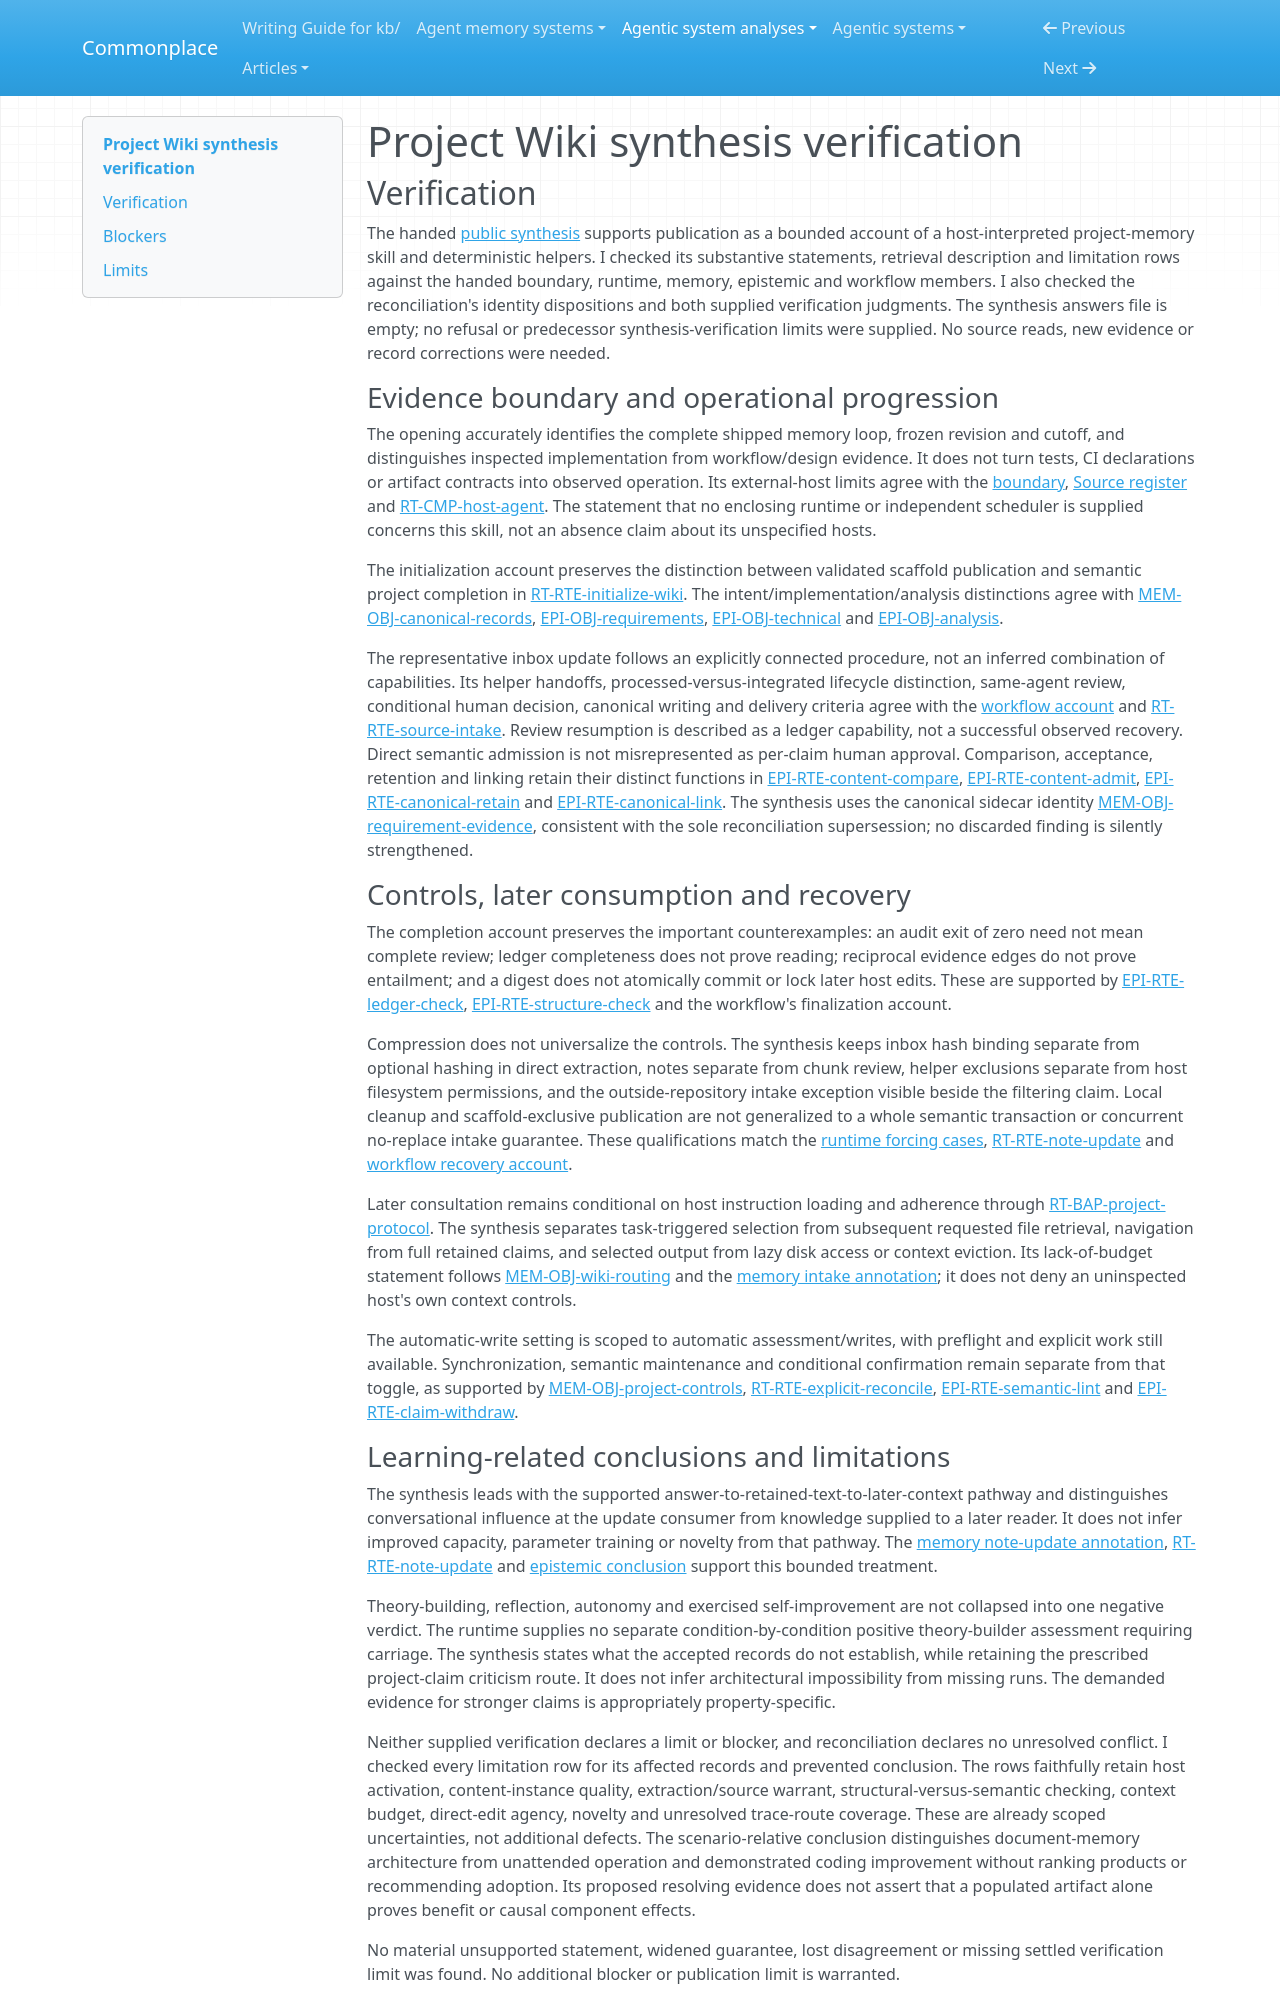

repository: zby/commonplace · page: agentic-system-analyses/retained/giodra96--project-wiki/synthesis-verification/index.html · generator: mkdocs

---
type: agentic-system-analyses/types/agentic-system-verification.md
description: "Independent synthesis verification of Project Wiki's bounded project-memory account at the frozen source commit."
run-id: AAS-2026-11-08-project-wiki-b055e5c71dc7-01
reviewed-boundary: "3af1e28d0a3ed3daeb9f923102cd5cefb51b0f41"
---

# Project Wiki synthesis verification

## Verification

The handed [public synthesis](synthesis.md#bounded-synthesis) supports publication as a bounded account of a host-interpreted project-memory skill and deterministic helpers. I checked its substantive statements, retrieval description and limitation rows against the handed boundary, runtime, memory, epistemic and workflow members. I also checked the reconciliation's identity dispositions and both supplied verification judgments. The synthesis answers file is empty; no refusal or predecessor synthesis-verification limits were supplied. No source reads, new evidence or record corrections were needed.

### Evidence boundary and operational progression

The opening accurately identifies the complete shipped memory loop, frozen revision and cutoff, and distinguishes inspected implementation from workflow/design evidence. It does not turn tests, CI declarations or artifact contracts into observed operation. Its external-host limits agree with the [boundary](boundary.md#boundary-and-evidence), [Source register](boundary.md#source-register) and [RT-CMP-host-agent](runtime.md#rt-cmp-host-agent). The statement that no enclosing runtime or independent scheduler is supplied concerns this skill, not an absence claim about its unspecified hosts.

The initialization account preserves the distinction between validated scaffold publication and semantic project completion in [RT-RTE-initialize-wiki](runtime.md#rt-rte-initialize-wiki). The intent/implementation/analysis distinctions agree with [MEM-OBJ-canonical-records](memory.md#mem-obj-canonical-records), [EPI-OBJ-requirements](epistemic.md#epi-obj-requirements), [EPI-OBJ-technical](epistemic.md#epi-obj-technical) and [EPI-OBJ-analysis](epistemic.md#epi-obj-analysis).

The representative inbox update follows an explicitly connected procedure, not an inferred combination of capabilities. Its helper handoffs, processed-versus-integrated lifecycle distinction, same-agent review, conditional human decision, canonical writing and delivery criteria agree with the [workflow account](workflow.md#workflow-account) and [RT-RTE-source-intake](runtime.md#rt-rte-source-intake). Review resumption is described as a ledger capability, not a successful observed recovery. Direct semantic admission is not misrepresented as per-claim human approval. Comparison, acceptance, retention and linking retain their distinct functions in [EPI-RTE-content-compare](epistemic.md#epi-rte-content-compare), [EPI-RTE-content-admit](epistemic.md#epi-rte-content-admit), [EPI-RTE-canonical-retain](epistemic.md#epi-rte-canonical-retain) and [EPI-RTE-canonical-link](epistemic.md#epi-rte-canonical-link). The synthesis uses the canonical sidecar identity [MEM-OBJ-requirement-evidence](memory.md#mem-obj-requirement-evidence), consistent with the sole reconciliation supersession; no discarded finding is silently strengthened.

### Controls, later consumption and recovery

The completion account preserves the important counterexamples: an audit exit of zero need not mean complete review; ledger completeness does not prove reading; reciprocal evidence edges do not prove entailment; and a digest does not atomically commit or lock later host edits. These are supported by [EPI-RTE-ledger-check](epistemic.md#epi-rte-ledger-check), [EPI-RTE-structure-check](epistemic.md#epi-rte-structure-check) and the workflow's finalization account.

Compression does not universalize the controls. The synthesis keeps inbox hash binding separate from optional hashing in direct extraction, notes separate from chunk review, helper exclusions separate from host filesystem permissions, and the outside-repository intake exception visible beside the filtering claim. Local cleanup and scaffold-exclusive publication are not generalized to a whole semantic transaction or concurrent no-replace intake guarantee. These qualifications match the [runtime forcing cases](runtime.md#load-bearing-guarantees-and-challenges), [RT-RTE-note-update](runtime.md#rt-rte-note-update) and [workflow recovery account](workflow.md#failure-and-recovery-ownership).

Later consultation remains conditional on host instruction loading and adherence through [RT-BAP-project-protocol](runtime.md#rt-bap-project-protocol). The synthesis separates task-triggered selection from subsequent requested file retrieval, navigation from full retained claims, and selected output from lazy disk access or context eviction. Its lack-of-budget statement follows [MEM-OBJ-wiki-routing](memory.md#mem-obj-wiki-routing) and the [memory intake annotation](memory.md#on-rt-rte-source-intake); it does not deny an uninspected host's own context controls.

The automatic-write setting is scoped to automatic assessment/writes, with preflight and explicit work still available. Synchronization, semantic maintenance and conditional confirmation remain separate from that toggle, as supported by [MEM-OBJ-project-controls](memory.md#mem-obj-project-controls), [RT-RTE-explicit-reconcile](runtime.md#rt-rte-explicit-reconcile), [EPI-RTE-semantic-lint](epistemic.md#epi-rte-semantic-lint) and [EPI-RTE-claim-withdraw](epistemic.md#epi-rte-claim-withdraw).
